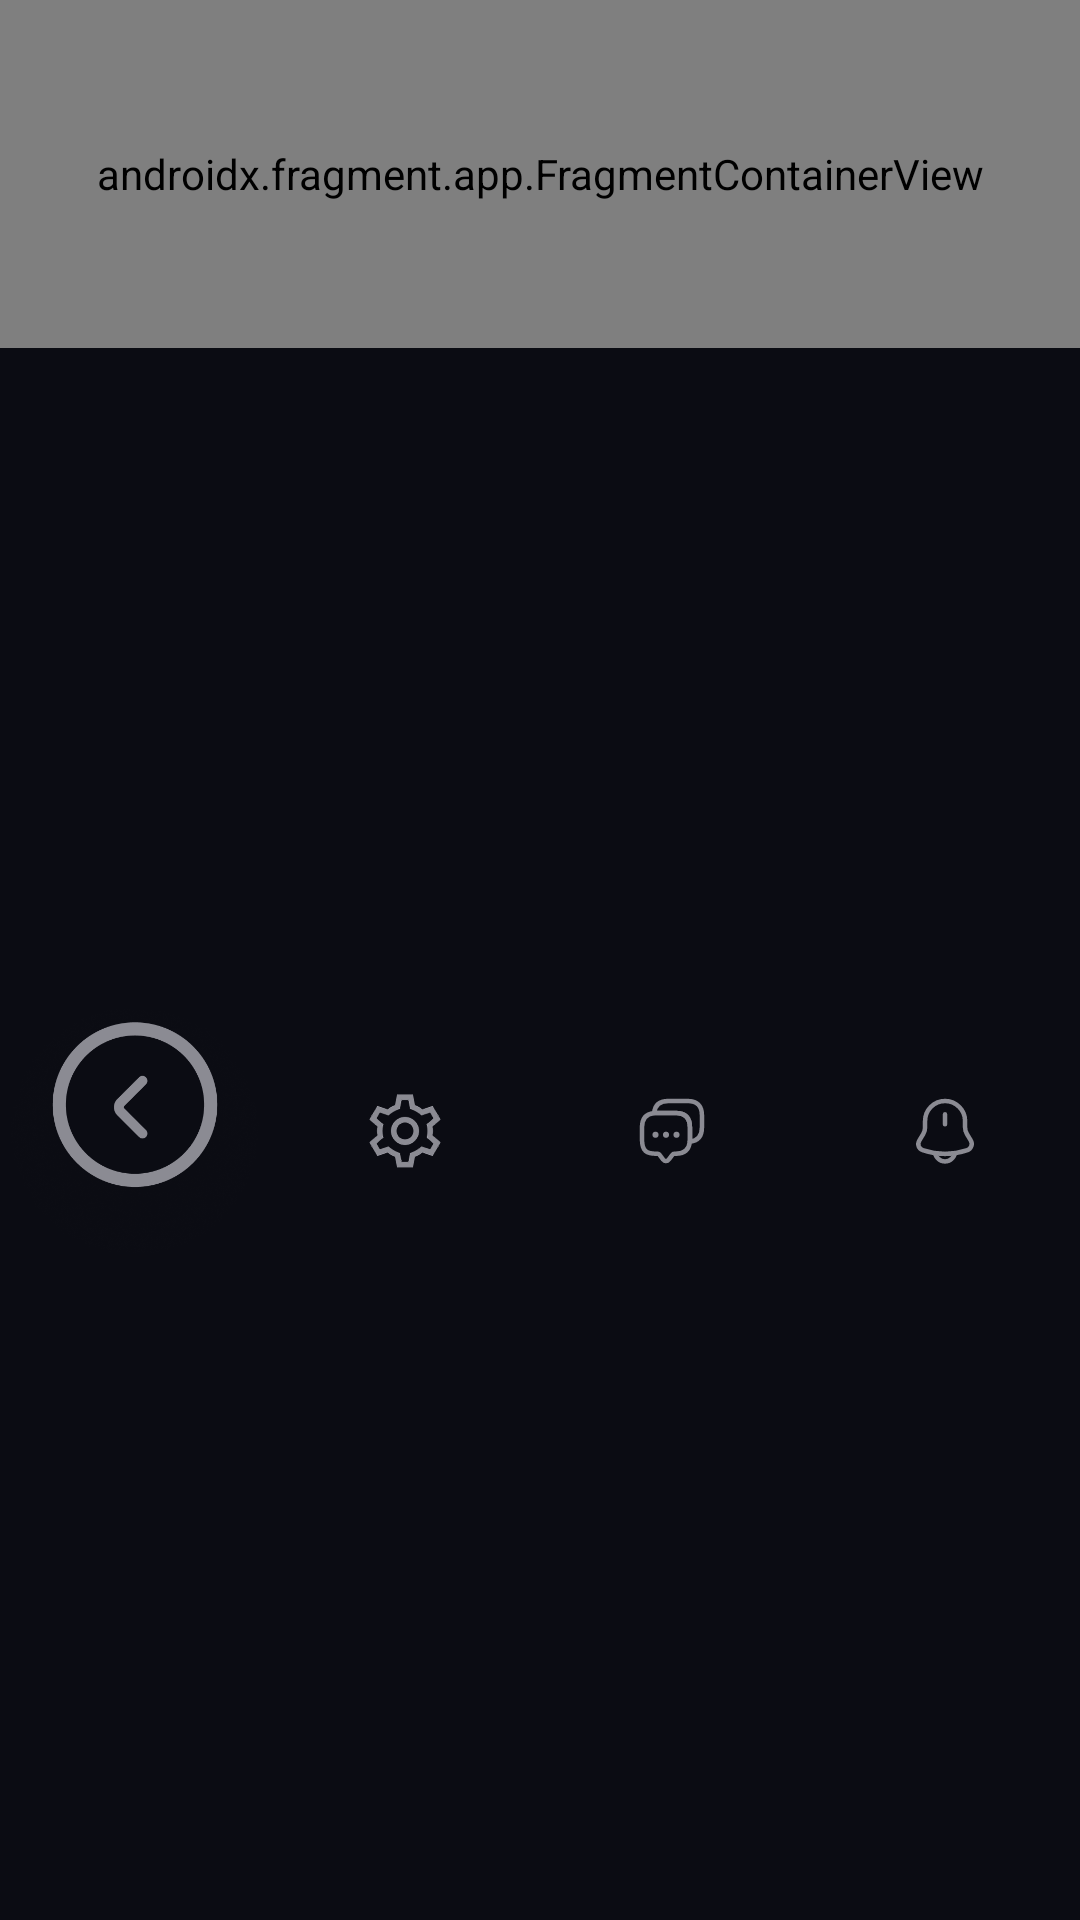

Layout XML and referenced resources for this Android screen:
<!-- AndroidManifest.xml: application theme AppTheme -->
<!-- res/layout/activity_main.xml -->
<?xml version="1.0" encoding="utf-8"?>
<androidx.constraintlayout.widget.ConstraintLayout xmlns:android="http://schemas.android.com/apk/res/android"
    xmlns:app="http://schemas.android.com/apk/res-auto"
    xmlns:tools="http://schemas.android.com/tools"
    android:id="@+id/main"
    android:layout_width="match_parent"
    android:layout_height="match_parent"
    tools:context=".R.Home.MainActivity">

    <androidx.fragment.app.FragmentContainerView
        android:id="@+id/fragmentContainerView"
        android:name="androidx.navigation.fragment.NavHostFragment"
        android:layout_width="match_parent"
        android:layout_height="0dp"
        app:defaultNavHost="true"
        app:layout_constraintBottom_toTopOf="@+id/bottomNavigation"
        app:layout_constraintEnd_toEndOf="parent"
        app:layout_constraintHorizontal_bias="1.0"
        app:layout_constraintStart_toStartOf="parent"
        app:layout_constraintTop_toTopOf="parent"
        app:navGraph="@navigation/home_nav_graph" />

    <LinearLayout
        android:id="@+id/bottomNavigation"
        android:layout_width="match_parent"
        android:layout_height="wrap_content"
        android:paddingBottom="@dimen/_7sdp"
        app:layout_constraintBottom_toBottomOf="parent"
        app:layout_constraintEnd_toEndOf="parent"
        app:layout_constraintStart_toStartOf="parent"
        android:weightSum="4"
        android:background="@color/button_text_color">

        <LinearLayout
            android:id="@+id/homeTab"
            android:layout_width="0dp"
            android:paddingTop="@dimen/_5sdp"
            android:layout_height="match_parent"
            android:orientation="vertical"
            android:gravity="center"
            android:layout_weight="1">

            <ImageView
                android:id="@+id/homeImg"
                android:layout_width="wrap_content"
                android:layout_height="wrap_content"
                android:src="@drawable/map_toogle" />

        </LinearLayout>

        <LinearLayout
            android:id="@+id/x_changeTab"
            android:layout_width="0dp"
            android:layout_height="match_parent"
            android:gravity="center"
            android:paddingTop="@dimen/_5sdp"
            android:orientation="vertical"
            android:layout_weight="1">

            <ImageView
                android:id="@+id/x_changeImg"
                android:layout_width="50dp"
                android:layout_height="50dp"
                android:src="@drawable/settings"

                />


        </LinearLayout>

        <LinearLayout
            android:id="@+id/uploadTab"
            android:layout_width="0dp"
            android:paddingTop="@dimen/_5sdp"
            android:layout_height="match_parent"
            android:orientation="vertical"
            android:gravity="center"
            android:layout_weight="1">

            <ImageView
                android:id="@+id/uploadImg"
                android:layout_width="wrap_content"
                android:layout_height="wrap_content"
                android:src="@drawable/chat_icon" />

        </LinearLayout>



        <LinearLayout
            android:id="@+id/profileTab"
            android:layout_width="0dp"
            android:paddingTop="@dimen/_5sdp"
            android:layout_height="match_parent"
            android:orientation="vertical"
            android:gravity="center"
            android:layout_weight="1">

            <ImageView
                android:id="@+id/profileImg"
                android:layout_width="wrap_content"
                android:layout_height="wrap_content"
                android:src="@drawable/notification" />

        </LinearLayout>

    </LinearLayout>

</androidx.constraintlayout.widget.ConstraintLayout>
<!-- resources referenced by this layout -->
<resources>
  <color name="button_text_color">#0B0C13</color>
  <dimen name="_5sdp">5dp</dimen>
  <dimen name="_7sdp">7dp</dimen>
  <!-- drawable chat_icon (drawable) -->
  <vector xmlns:android="http://schemas.android.com/apk/res/android"
      android:width="26dp"
      android:height="24dp"
      android:viewportWidth="26"
      android:viewportHeight="24">
    <path
        android:pathData="M17.98,10.79V14.79C17.98,15.05 17.97,15.3 17.94,15.54C17.71,18.24 16.12,19.58 13.19,19.58H12.79C12.54,19.58 12.3,19.7 12.15,19.9L10.95,21.5C10.42,22.21 9.56,22.21 9.03,21.5L7.83,19.9C7.7,19.73 7.41,19.58 7.19,19.58H6.79C3.6,19.58 2,18.79 2,14.79V10.79C2,7.86 3.35,6.27 6.04,6.04C6.28,6.01 6.53,6 6.79,6H13.19C16.38,6 17.98,7.6 17.98,10.79Z"
        android:strokeLineJoin="round"
        android:strokeWidth="1.5"
        android:fillColor="#00000000"
        android:strokeColor="#8B8B93"
        android:strokeLineCap="round"/>
    <path
        android:pathData="M21.98,6.79V10.79C21.98,13.73 20.63,15.31 17.94,15.54C17.97,15.3 17.98,15.05 17.98,14.79V10.79C17.98,7.6 16.38,6 13.19,6H6.79C6.53,6 6.28,6.01 6.04,6.04C6.27,3.35 7.86,2 10.79,2H17.19C20.38,2 21.98,3.6 21.98,6.79Z"
        android:strokeLineJoin="round"
        android:strokeWidth="1.5"
        android:fillColor="#00000000"
        android:strokeColor="#8B8B93"
        android:strokeLineCap="round"/>
    <path
        android:pathData="M13.495,13.25H13.505"
        android:strokeLineJoin="round"
        android:strokeWidth="2"
        android:fillColor="#00000000"
        android:strokeColor="#8B8B93"
        android:strokeLineCap="round"/>
    <path
        android:pathData="M9.995,13.25H10.005"
        android:strokeLineJoin="round"
        android:strokeWidth="2"
        android:fillColor="#00000000"
        android:strokeColor="#8B8B93"
        android:strokeLineCap="round"/>
    <path
        android:pathData="M6.496,13.25H6.504"
        android:strokeLineJoin="round"
        android:strokeWidth="2"
        android:fillColor="#00000000"
        android:strokeColor="#8B8B93"
        android:strokeLineCap="round"/>
  </vector>
  <!-- drawable map_toogle: png bitmap (drawable, 76874 bytes) -->
  <!-- drawable notification (drawable) -->
  <vector xmlns:android="http://schemas.android.com/apk/res/android"
      android:width="24dp"
      android:height="24dp"
      android:viewportWidth="24"
      android:viewportHeight="24">
    <path
        android:pathData="M12,6.44V9.77"
        android:strokeWidth="1.5"
        android:fillColor="#00000000"
        android:strokeColor="#8B8B93"
        android:strokeLineCap="round"/>
    <path
        android:pathData="M12.02,2C8.34,2 5.36,4.98 5.36,8.66V10.76C5.36,11.44 5.08,12.46 4.73,13.04L3.46,15.16C2.68,16.47 3.22,17.93 4.66,18.41C9.44,20 14.61,20 19.39,18.41C20.74,17.96 21.32,16.38 20.59,15.16L19.32,13.04C18.97,12.46 18.69,11.43 18.69,10.76V8.66C18.68,5 15.68,2 12.02,2Z"
        android:strokeWidth="1.5"
        android:fillColor="#00000000"
        android:strokeColor="#8B8B93"
        android:strokeLineCap="round"/>
    <path
        android:pathData="M15.33,18.82C15.33,20.65 13.83,22.15 12,22.15C11.09,22.15 10.25,21.77 9.65,21.17C9.05,20.57 8.67,19.73 8.67,18.82"
        android:strokeWidth="1.5"
        android:fillColor="#00000000"
        android:strokeColor="#8B8B93"/>
  
  </vector>
  <!-- drawable settings: png bitmap (drawable, 106480 bytes) -->
  <style name="AppTheme" parent="Theme.MaterialComponents.Light.NoActionBar">
      <item name="android:windowIsTranslucent">true</item>
      <item name="windowNoTitle">true</item>
      <item name="android:windowNoTitle">true</item>
      
      <item name="colorPrimary">@color/background_color</item>
      <item name="colorPrimaryDark">@color/background_color</item>
      <item name="colorAccent">@color/colorAccent</item>
    </style>
  <color name="background_color">#12151C</color>
  <color name="colorAccent">#03DAC5</color>
</resources>
